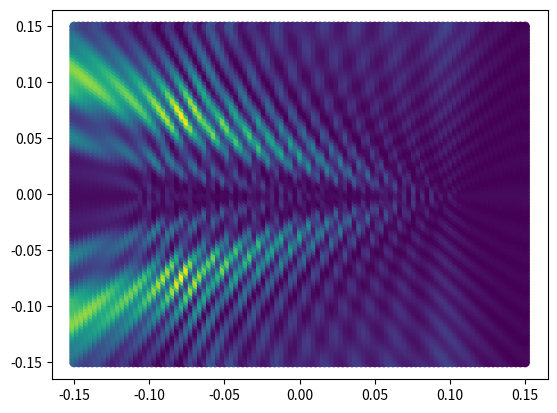

Reproduce this figure in Python.
import matplotlib.pyplot as plt
import numpy as np
from scipy.spatial import distance

c = 300 * 10**6  # m/s
freq = 24 * 10**9  # Hz
wavelength = c / freq

aCount = 18
phaseOffset = np.pi * .3
posOffset = wavelength
antennas = [(x - (aCount - 1) * posOffset / 2, 0)
            for x in np.arange(0, aCount * posOffset, posOffset)]
aPhases = phaseOffset * np.arange(aCount)


def power(phases):
    return sum(np.cos(phases))**2 + sum(np.sin(phases))**2


def phases(distances):
    return aPhases + 2 * np.pi / wavelength * distances


def distances(pos):
    return np.array([distance.euclidean(a, pos) for a in antennas])


samples = np.linspace(-aCount * posOffset / 1.5, aCount * posOffset / 1.5, 100)
grid = [(x, y) for x in samples for y in samples]
x = [p[0] for p in grid]
y = [p[1] for p in grid]

plt.figure()
plt.scatter([a[0] for a in antennas], [a[1] for a in antennas], marker="x")
plt.scatter(x, y, c=[power(phases(distances(p))) for p in grid])
plt.show()
